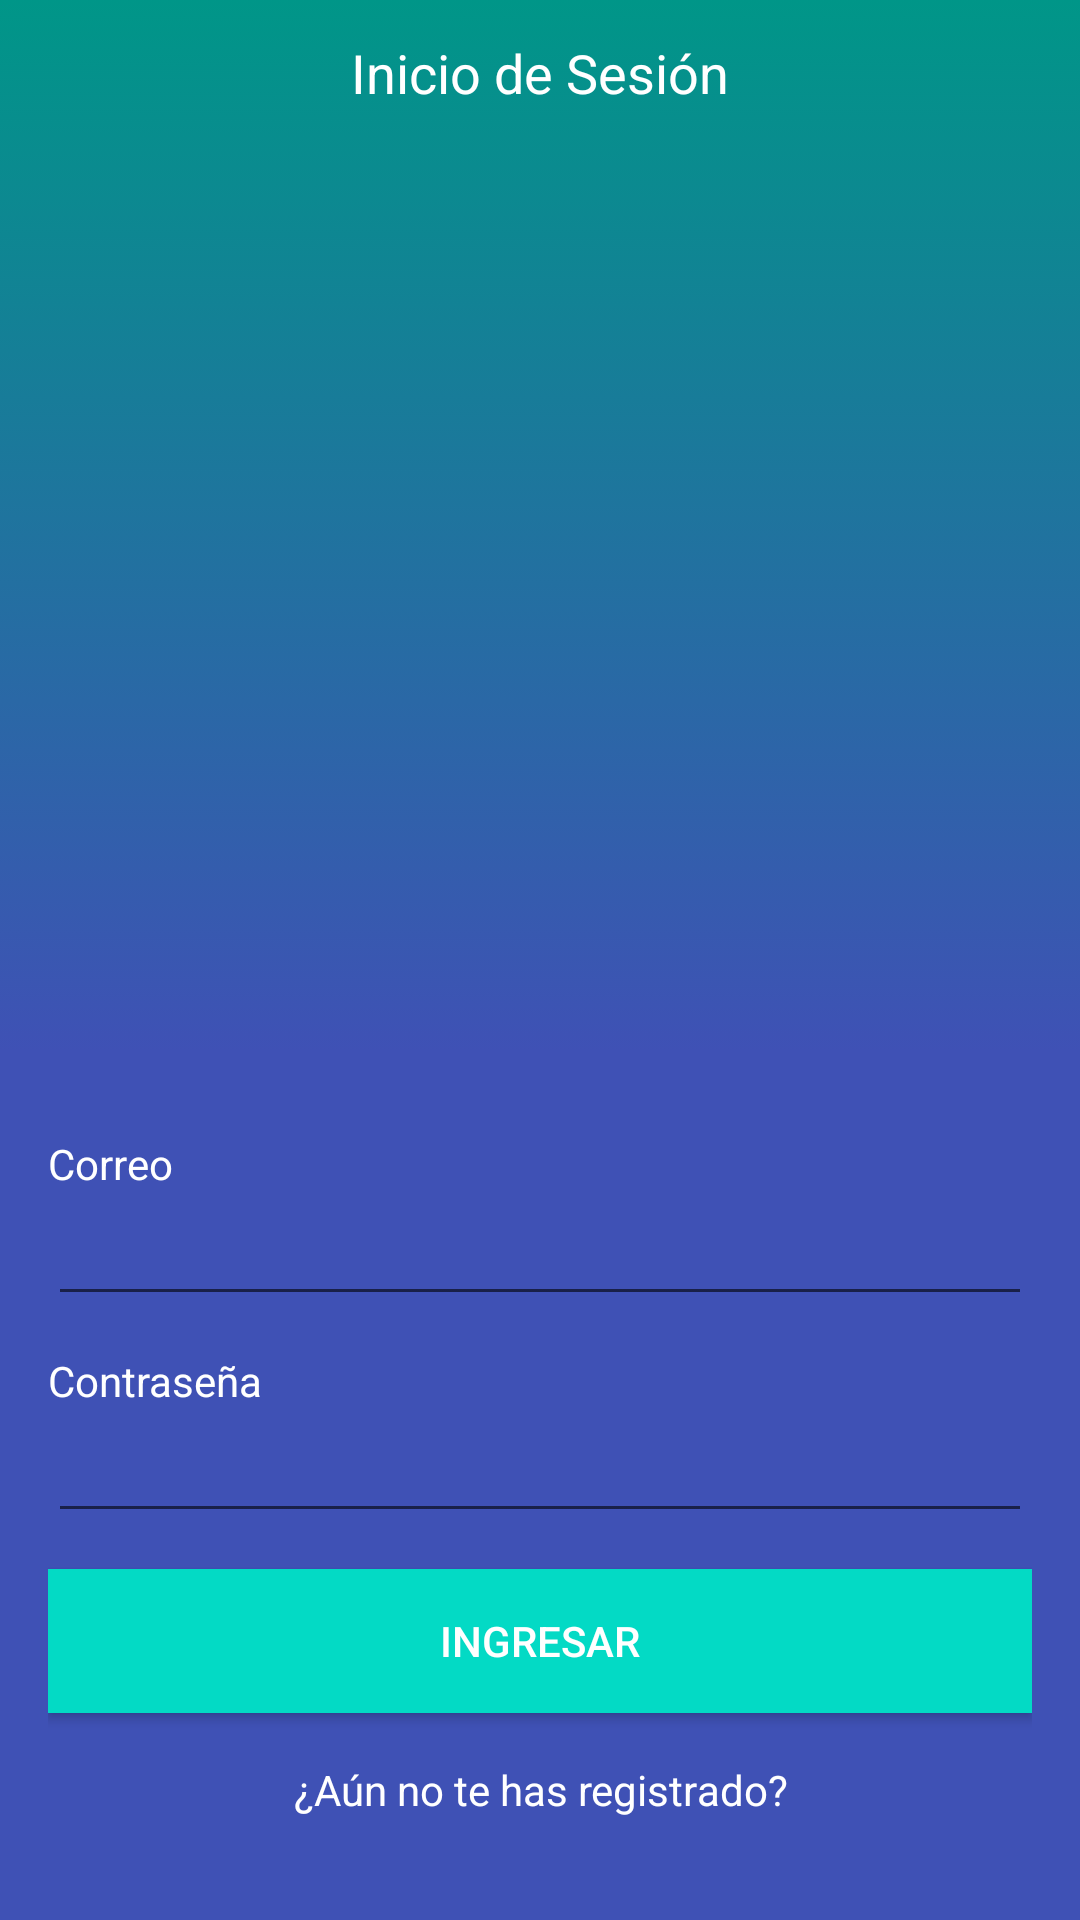

This screen was rendered from an Android layout file. Write that file and the resources it references.
<!-- AndroidManifest.xml: application theme Theme.Odontotrends -->
<!-- res/layout/activity_main.xml -->
<?xml version="1.0" encoding="utf-8"?>
<LinearLayout xmlns:android="http://schemas.android.com/apk/res/android"
    xmlns:app="http://schemas.android.com/apk/res-auto"
    xmlns:tools="http://schemas.android.com/tools"
    android:id="@+id/mainLayout"
    android:layout_width="match_parent"
    android:layout_height="match_parent"
    android:orientation="vertical"

    tools:context=".MainActivity">

    <TextView
        android:paddingTop="12dp"
        android:layout_width="match_parent"
        android:background="@drawable/bg_gradient"
        android:layout_height="0dp"
        android:textColor="@color/white"
        android:layout_weight="1"
        android:gravity="center_horizontal"
        android:text="@string/label_login"
        android:textAppearance="@style/TextAppearance.AppCompat.Medium" />

    <LinearLayout
        android:background="@color/colorPrimaryDarck"
        android:orientation="vertical"
        android:padding="16dp"
        android:layout_width="match_parent"
        android:layout_height="wrap_content">

        <TextView
            android:layout_width="wrap_content"
            android:layout_height="wrap_content"
            android:layout_marginTop="12dp"
            android:textColor="@color/white"
            android:text="@string/label_email" />

        <EditText
            android:textColor="@color/white"
            android:inputType="textEmailAddress"
            android:layout_width="match_parent"
            android:layout_height="wrap_content" />

        <TextView
            android:layout_width="wrap_content"
            android:layout_height="wrap_content"
            android:layout_marginTop="12dp"
            android:textColor="@color/white"
            android:text="@string/label_password" />

        <EditText
            android:textColor="@color/white"
            android:inputType="textPassword"
            android:layout_width="match_parent"
            android:layout_height="wrap_content" />

        <Button android:id="@+id/btnLogin"
            android:layout_width="match_parent"
            android:layout_height="wrap_content"
            android:layout_marginTop="12dp"
            android:textColor="@color/white"
            android:background="@color/teal_200"
            android:text="@string/btn_login" />

        <TextView
            android:id="@+id/tvGoToRegister"
            android:layout_width="match_parent"
            android:layout_height="wrap_content"
            android:gravity="center_horizontal"
            android:layout_marginTop="16dp"
            android:layout_marginBottom="18dp"
            android:textColor="@color/white"
            android:text="@string/label_go_to_register" />

    </LinearLayout>


</LinearLayout>
<!-- resources referenced by this layout -->
<resources>
  <color name="colorPrimaryDarck">#3F51B5</color>
  <color name="teal_200">#FF03DAC5</color>
  <color name="white">#FFFFFFFF</color>
  <!-- drawable bg_gradient (drawable) -->
  <?xml version="1.0" encoding="utf-8"?>
  <selector xmlns:android="http://schemas.android.com/apk/res/android">
      <item>
          <shape>
              <gradient
                  android:angle="90"
                  android:startColor="@color/colorPrimaryDarck"
                  android:endColor="@color/colorPrimary"
                  android:type="linear"/>
          </shape>
      </item>
  </selector>
  <string name="btn_login">Ingresar</string>
  <string name="label_email">Correo</string>
  <string name="label_go_to_register">¿Aún no te has registrado?</string>
  <string name="label_login">Inicio de Sesión</string>
  <string name="label_password">Contraseña</string>
  <style name="Theme.Odontotrends" parent="Theme.MaterialComponents.DayNight.DarkActionBar">
          
          <item name="colorPrimary">@color/purple_500</item>
          <item name="colorPrimaryVariant">@color/purple_700</item>
          <item name="colorOnPrimary">@color/white</item>
          
          <item name="colorSecondary">@color/teal_200</item>
          <item name="colorSecondaryVariant">@color/teal_700</item>
          <item name="colorOnSecondary">@color/black</item>
          
          <item name="android:statusBarColor" tools:targetApi="l">?attr/colorPrimaryVariant</item>
          
      </style>
  <color name="colorPrimary">#009688</color>
  <color name="purple_500">#009688</color>
  <color name="purple_700">#FF3700B3</color>
  <color name="teal_700">#FF018786</color>
  <color name="black">#FF000000</color>
</resources>
